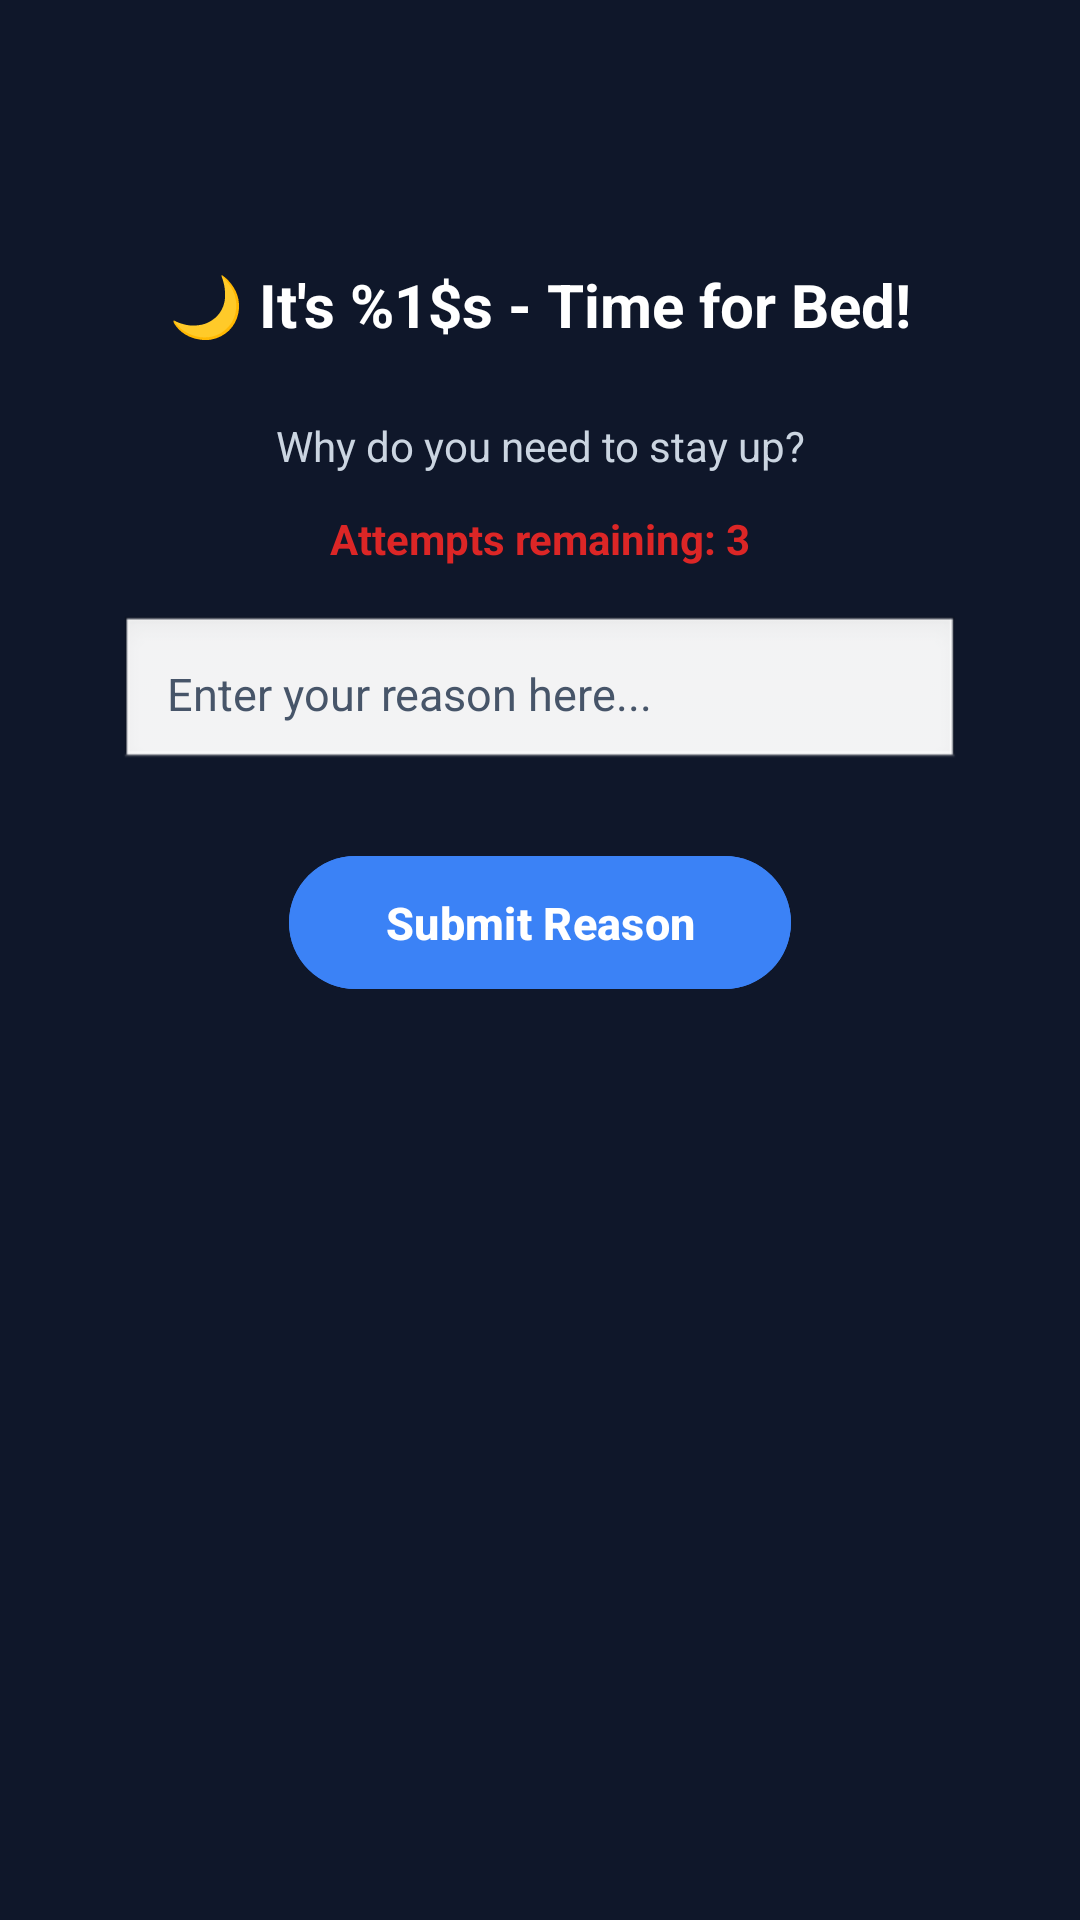

The Android layout XML behind this screen, and the referenced resources:
<!-- AndroidManifest.xml: activity theme Theme.SleepEnforcer.Dark -->
<!-- res/layout/activity_reason.xml -->
<?xml version="1.0" encoding="utf-8"?>
<androidx.constraintlayout.widget.ConstraintLayout
    xmlns:android="http://schemas.android.com/apk/res/android"
    xmlns:app="http://schemas.android.com/apk/res-auto"
    xmlns:tools="http://schemas.android.com/tools"
    android:layout_width="match_parent"
    android:layout_height="match_parent"
    android:background="#0f172a"
    android:padding="24dp"
    tools:context=".ReasonActivity">

    
    <TextView
        android:id="@+id/titleLabel"
        android:layout_width="0dp"
        android:layout_height="wrap_content"
        android:text="@string/time_for_bed"
        android:textSize="20sp"
        android:textStyle="bold"
        android:textColor="@color/white"
        android:gravity="center"
        app:layout_constraintTop_toTopOf="parent"
        app:layout_constraintStart_toStartOf="parent"
        app:layout_constraintEnd_toEndOf="parent"
        android:layout_marginTop="64dp" />

    
    <TextView
        android:id="@+id/questionLabel"
        android:layout_width="wrap_content"
        android:layout_height="wrap_content"
        android:text="@string/why_stay_up"
        android:textSize="14sp"
        android:textColor="@color/light_gray_text"
        app:layout_constraintTop_toBottomOf="@id/titleLabel"
        app:layout_constraintStart_toStartOf="parent"
        app:layout_constraintEnd_toEndOf="parent"
        android:layout_marginTop="24dp" />

    
    <TextView
        android:id="@+id/attemptsLabel"
        android:layout_width="wrap_content"
        android:layout_height="wrap_content"
        android:text="Attempts remaining: 3"
        android:textSize="14sp"
        android:textStyle="bold"
        android:textColor="@color/red_600"
        app:layout_constraintTop_toBottomOf="@id/questionLabel"
        app:layout_constraintStart_toStartOf="parent"
        app:layout_constraintEnd_toEndOf="parent"
        android:layout_marginTop="12dp" />

    
    <EditText
        android:id="@+id/reasonEdit"
        android:layout_width="0dp"
        app:layout_constraintWidth_percent="0.9"
        android:layout_height="wrap_content"
        android:importantForAutofill="no"
        android:hint="@string/enter_reason_hint"
        android:inputType="textCapSentences|textMultiLine"
        android:textSize="15sp"
        android:ems="10"
        android:textColor="#1e293b"
        android:textColorHint="#475569"
        android:background="@android:drawable/edit_text"
        android:padding="16dp"
        android:minHeight="48dp"
        android:imeOptions="actionDone"
        app:layout_constraintTop_toBottomOf="@id/attemptsLabel"
        app:layout_constraintStart_toStartOf="parent"
        app:layout_constraintEnd_toEndOf="parent"
        android:layout_marginTop="16dp" />

    
    <Button
        android:id="@+id/submitButton"
        android:layout_width="wrap_content"
        android:layout_height="wrap_content"
        android:text="@string/submit_reason"
        android:textSize="15sp"
        android:textStyle="bold"
        android:backgroundTint="@color/blue_500"
        android:textColor="@color/white"
        app:layout_constraintTop_toBottomOf="@id/reasonEdit"
        app:layout_constraintStart_toStartOf="parent"
        app:layout_constraintEnd_toEndOf="parent"
        android:layout_marginTop="24dp"
        android:paddingStart="32dp"
        android:paddingEnd="32dp"
        android:paddingTop="12dp"
        android:paddingBottom="12dp" />

</androidx.constraintlayout.widget.ConstraintLayout>
<!-- resources referenced by this layout -->
<resources>
  <color name="blue_500">#3b82f6</color>
  <color name="light_gray_text">#cbd5e1</color>
  <color name="red_600">#dc2626</color>
  <color name="white">#ffffff</color>
  <string name="enter_reason_hint">Enter your reason here...</string>
  <string name="submit_reason">Submit Reason</string>
  <string name="time_for_bed">🌙 It\'s %1$s - Time for Bed!</string>
  <string name="why_stay_up">Why do you need to stay up?</string>
  <style name="Theme.SleepEnforcer.Dark" parent="Theme.Material3.DayNight.NoActionBar">
          <item name="colorPrimary">@color/red_600</item>
          <item name="android:colorBackground">#1e1b4b</item>
          <item name="android:textColorPrimary">@color/white</item>
      </style>
</resources>
